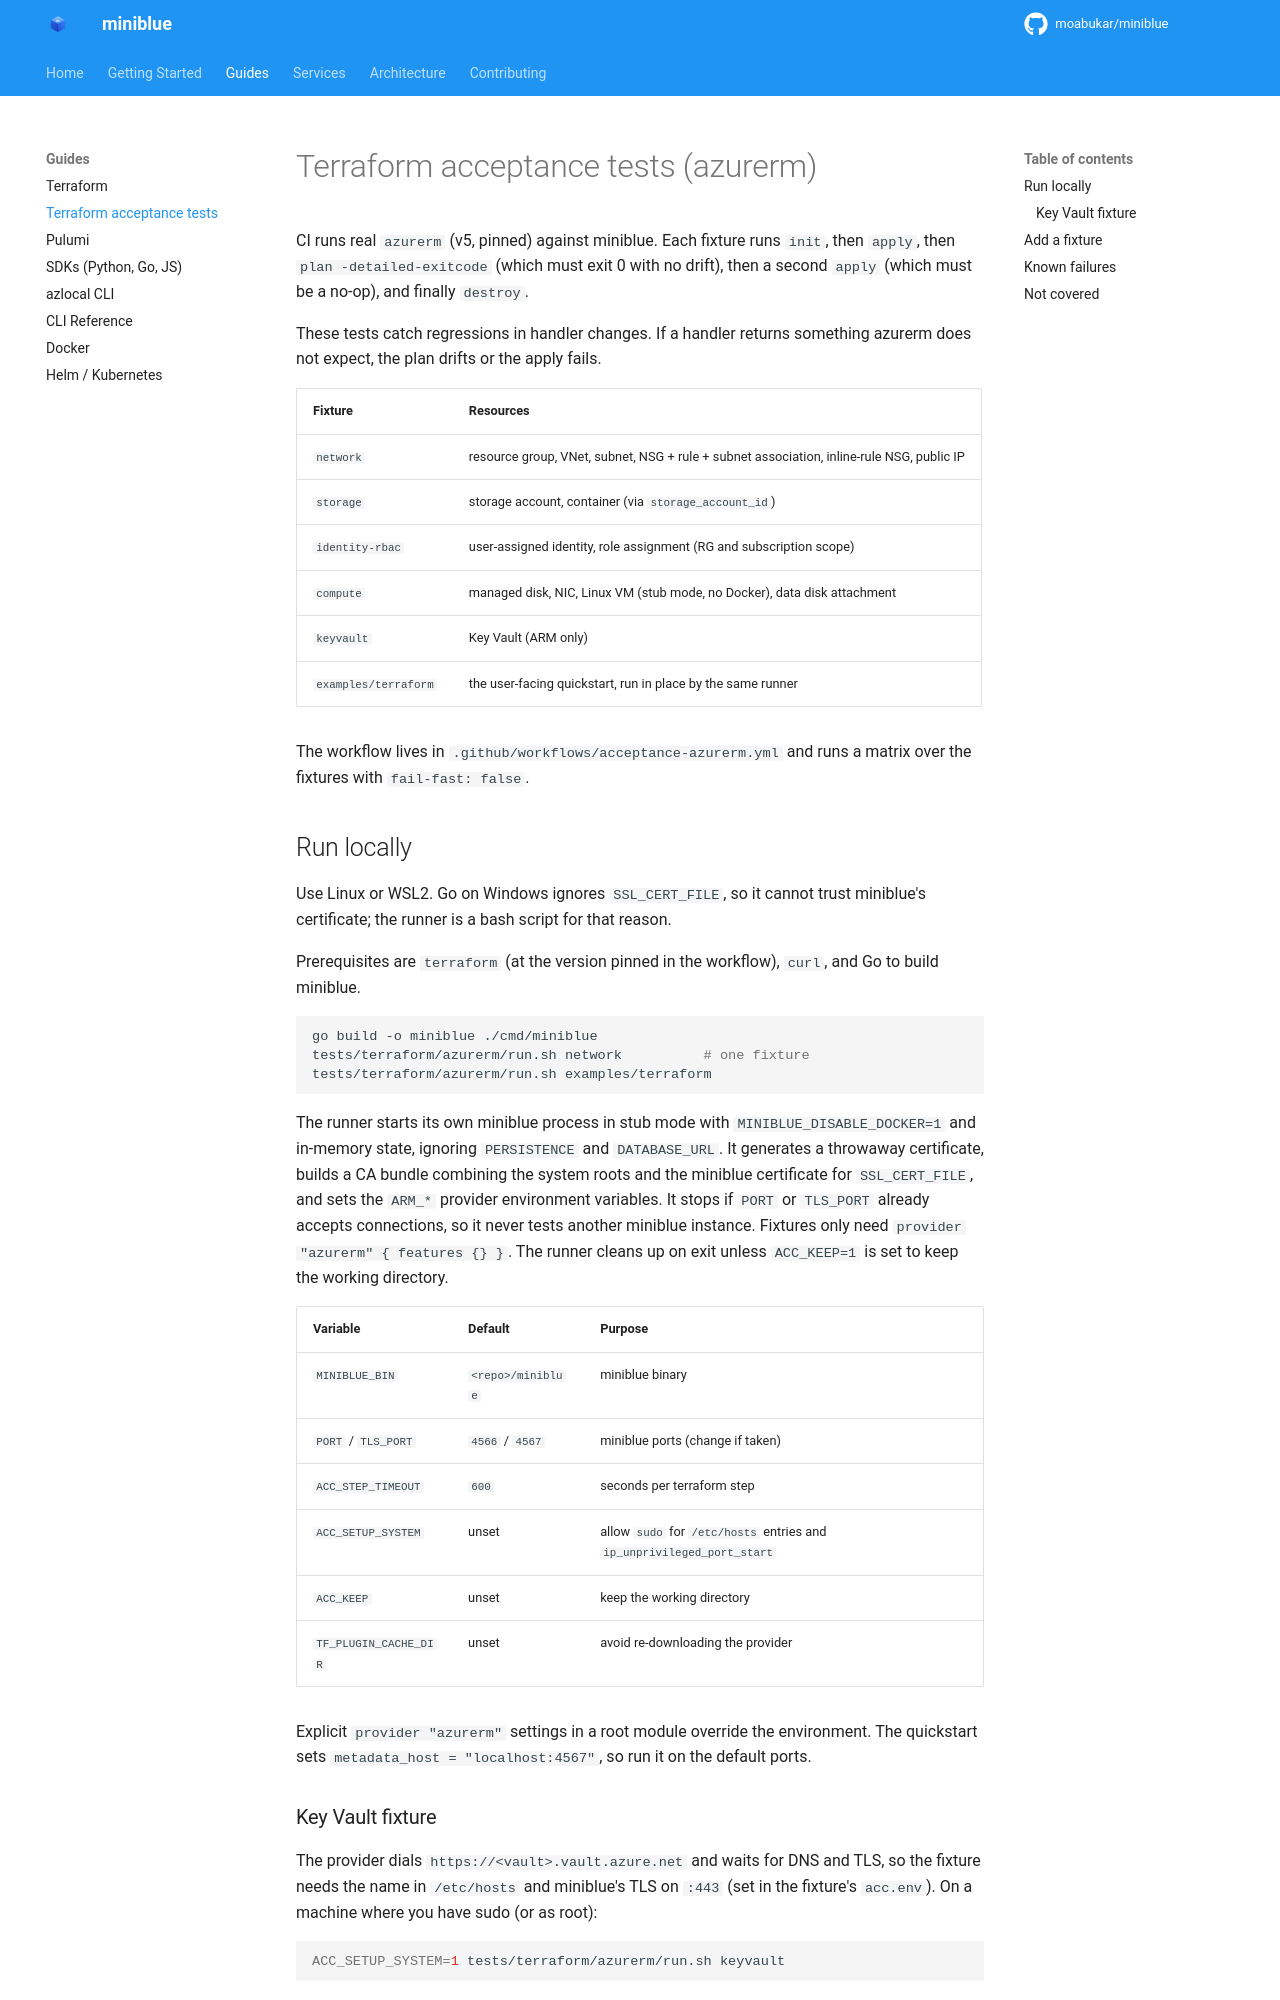

repository: kewalaka/miniblue · page: guides/acceptance-tests/index.html · generator: mkdocs

# Terraform acceptance tests (azurerm)

CI runs real `azurerm` (v5, pinned) against miniblue. Each fixture runs `init`, then `apply`, then `plan -detailed-exitcode` (which must exit 0 with no drift), then a second `apply` (which must be a no-op), and finally `destroy`.

These tests catch regressions in handler changes. If a handler returns something azurerm does not expect, the plan drifts or the apply fails.

| Fixture | Resources |
|---------|-----------|
| `network` | resource group, VNet, subnet, NSG + rule + subnet association, inline-rule NSG, public IP |
| `storage` | storage account, container (via `storage_account_id`) |
| `identity-rbac` | user-assigned identity, role assignment (RG and subscription scope) |
| `compute` | managed disk, NIC, Linux VM (stub mode, no Docker), data disk attachment |
| `keyvault` | Key Vault (ARM only) |
| `examples/terraform` | the user-facing quickstart, run in place by the same runner |

The workflow lives in `.github/workflows/acceptance-azurerm.yml` and runs a matrix over the fixtures with `fail-fast: false`.

## Run locally

Use Linux or WSL2. Go on Windows ignores `SSL_CERT_FILE`, so it cannot trust miniblue's certificate; the runner is a bash script for that reason.

Prerequisites are `terraform` (at the version pinned in the workflow), `curl`, and Go to build miniblue.

```bash
go build -o miniblue ./cmd/miniblue
tests/terraform/azurerm/run.sh network          # one fixture
tests/terraform/azurerm/run.sh examples/terraform
```

The runner starts its own miniblue process in stub mode with `MINIBLUE_DISABLE_DOCKER=1` and in-memory state, ignoring `PERSISTENCE` and `DATABASE_URL`. It generates a throwaway certificate, builds a CA bundle combining the system roots and the miniblue certificate for `SSL_CERT_FILE`, and sets the `ARM_*` provider environment variables. It stops if `PORT` or `TLS_PORT` already accepts connections, so it never tests another miniblue instance. Fixtures only need `provider "azurerm" { features {} }`. The runner cleans up on exit unless `ACC_KEEP=1` is set to keep the working directory.

| Variable | Default | Purpose |
|----------|---------|---------|
| `MINIBLUE_BIN` | `<repo>/miniblue` | miniblue binary |
| `PORT` / `TLS_PORT` | `4566` / `4567` | miniblue ports (change if taken) |
| `ACC_STEP_TIMEOUT` | `600` | seconds per terraform step |
| `ACC_SETUP_SYSTEM` | unset | allow `sudo` for `/etc/hosts` entries and `ip_unprivileged_port_start` |
| `ACC_KEEP` | unset | keep the working directory |
| `TF_PLUGIN_CACHE_DIR` | unset | avoid re-downloading the provider |

Explicit `provider "azurerm"` settings in a root module override the environment. The quickstart sets `metadata_host = "localhost:4567"`, so run it on the default ports.
